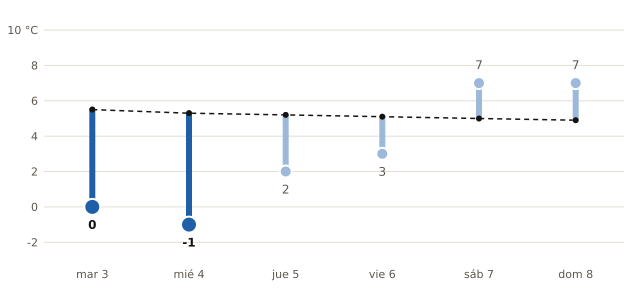

The file beside this chart, header and first rows:
fecha, mínima_prevista_C, mínima_normal_1991_2020_C
2026-11-03, 0, 5.5
2026-11-04, -1, 5.3
2026-11-05, 2, 5.2
2026-11-06, 3, 5.1
2026-11-07, 7, 5.0
2026-11-08, 7, 4.9
